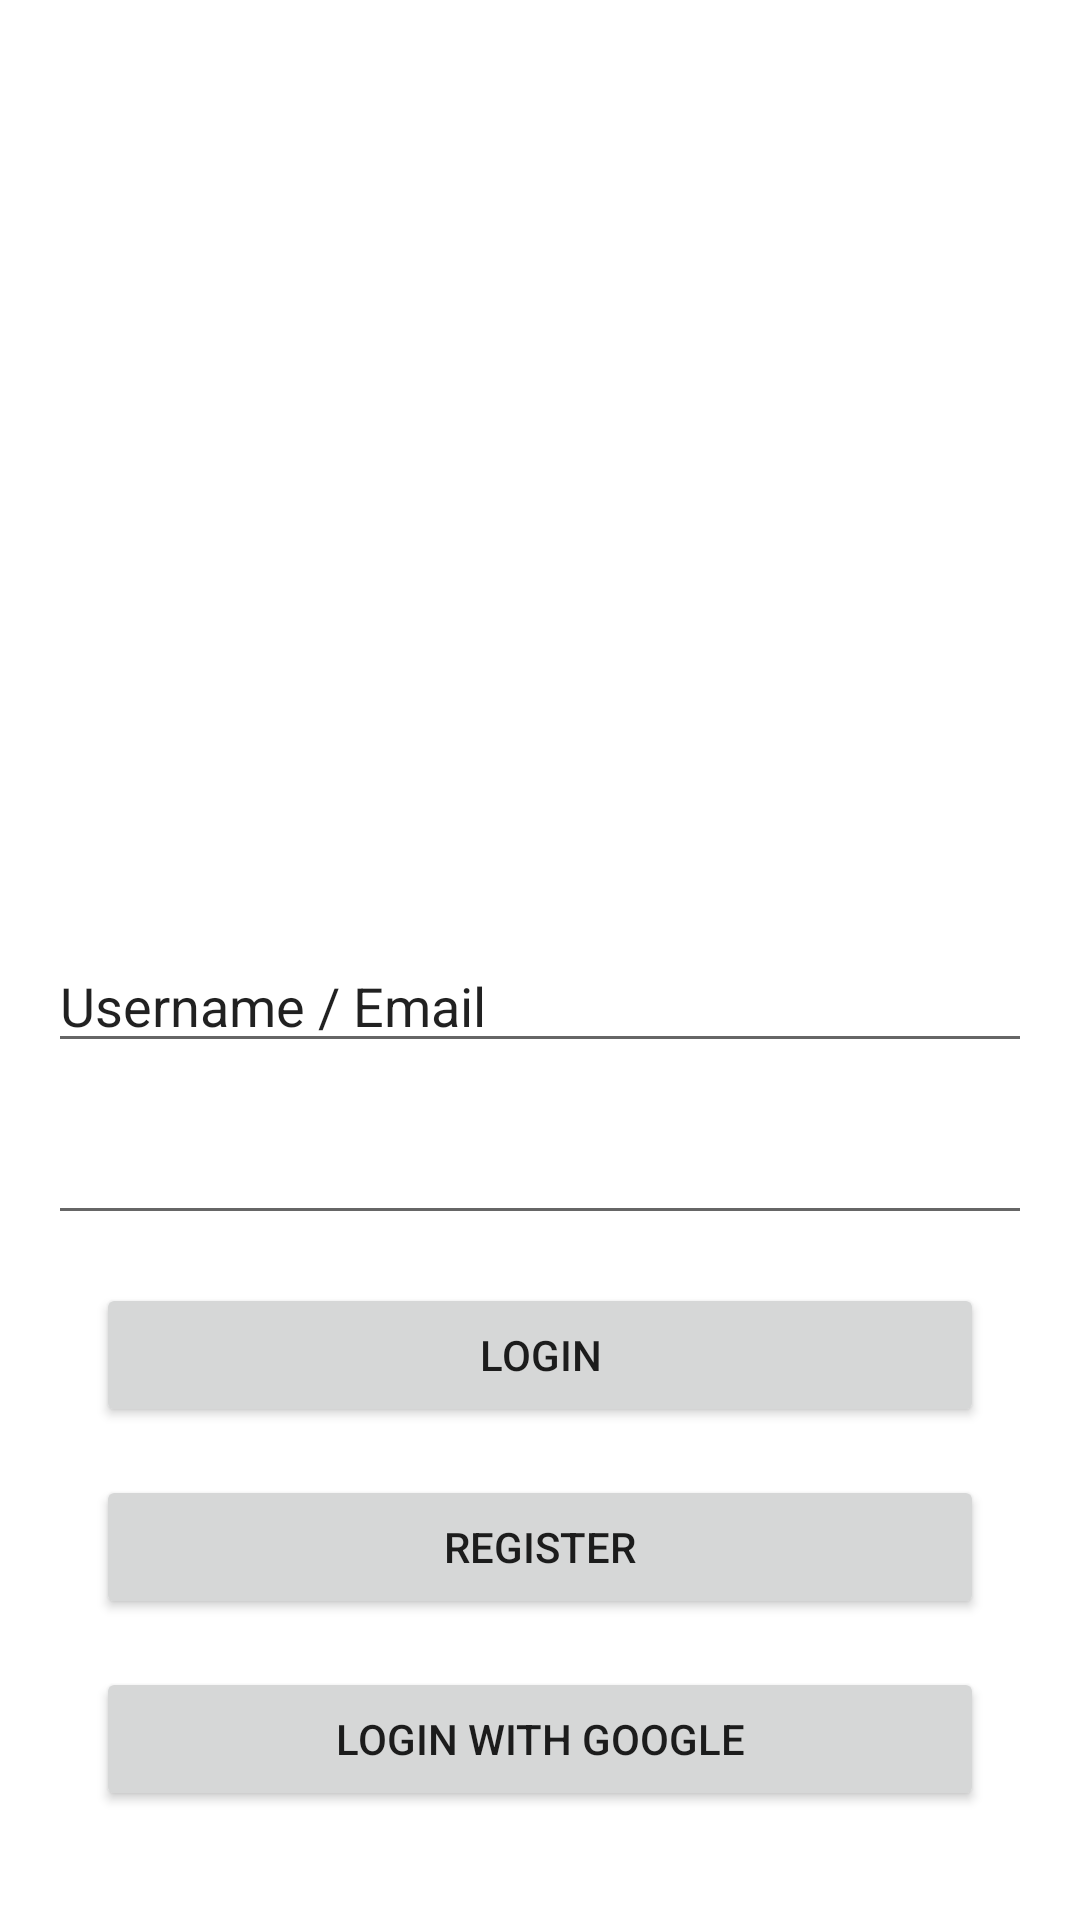

This screen was rendered from an Android layout file. Write that file and the resources it references.
<!-- AndroidManifest.xml: application theme Theme.MyApplication -->
<!-- res/layout/activity_login.xml -->
<?xml version="1.0" encoding="utf-8"?>
<androidx.constraintlayout.widget.ConstraintLayout xmlns:android="http://schemas.android.com/apk/res/android"
    xmlns:app="http://schemas.android.com/apk/res-auto"
    xmlns:tools="http://schemas.android.com/tools"
    android:layout_width="match_parent"
    android:layout_height="match_parent">

    <EditText
        android:id="@+id/activity_login_username_tv"
        android:layout_width="match_parent"
        android:layout_height="wrap_content"
        android:layout_marginStart="16dp"
        android:layout_marginTop="16dp"
        android:layout_marginEnd="16dp"
        android:ems="10"
        android:inputType="textPersonName"
        android:text="Username / Email"
        app:layout_constraintEnd_toEndOf="parent"
        app:layout_constraintStart_toStartOf="parent"
        app:layout_constraintTop_toBottomOf="@+id/imageView" />

    <Button
        android:id="@+id/activity_login_login_btn"
        style="@style/Widget.AppCompat.Button"
        android:layout_width="0dp"
        android:layout_height="wrap_content"
        android:layout_gravity="center|center_horizontal"
        android:layout_marginStart="32dp"
        android:layout_marginTop="16dp"
        android:layout_marginEnd="32dp"
        android:baselineAligned="false"
        android:text="Login"
        app:layout_constraintEnd_toEndOf="parent"
        app:layout_constraintStart_toStartOf="parent"
        app:layout_constraintTop_toBottomOf="@+id/activity_login_passwd_tv" />

    <ImageView
        android:id="@+id/imageView"
        android:layout_width="239dp"
        android:layout_height="233dp"
        android:layout_marginTop="64dp"
        app:layout_constraintEnd_toEndOf="parent"
        app:layout_constraintHorizontal_bias="0.476"
        app:layout_constraintStart_toStartOf="parent"
        app:layout_constraintTop_toTopOf="parent"
        tools:srcCompat="@tools:sample/backgrounds/scenic" />

    <Button
        android:id="@+id/activity_login_register_btn"
        android:layout_width="0dp"
        android:layout_height="wrap_content"
        android:layout_marginStart="32dp"
        android:layout_marginTop="16dp"
        android:layout_marginEnd="32dp"
        android:text="Register"
        app:layout_constraintEnd_toEndOf="parent"
        app:layout_constraintStart_toStartOf="parent"
        app:layout_constraintTop_toBottomOf="@+id/activity_login_login_btn" />

    <EditText
        android:id="@+id/activity_login_passwd_tv"
        android:layout_width="0dp"
        android:layout_height="wrap_content"
        android:layout_marginStart="16dp"
        android:layout_marginTop="16dp"
        android:layout_marginEnd="16dp"
        android:ems="10"
        android:inputType="textPassword"
        app:layout_constraintEnd_toEndOf="parent"
        app:layout_constraintStart_toStartOf="parent"
        app:layout_constraintTop_toBottomOf="@+id/activity_login_username_tv" />

    <Button
        android:id="@+id/activity_login_google_login_btn"
        android:layout_width="0dp"
        android:layout_height="wrap_content"
        android:layout_marginStart="32dp"
        android:layout_marginTop="16dp"
        android:layout_marginEnd="32dp"
        android:text="Login with Google"
        app:layout_constraintEnd_toEndOf="parent"
        app:layout_constraintStart_toStartOf="parent"
        app:layout_constraintTop_toBottomOf="@+id/activity_login_register_btn" />

</androidx.constraintlayout.widget.ConstraintLayout>
<!-- resources referenced by this layout -->
<resources>
  <style name="Theme.MyApplication" parent="Theme.MaterialComponents.DayNight.DarkActionBar">
          
          <item name="colorPrimary">@color/purple_500</item>
          <item name="colorPrimaryVariant">@color/purple_700</item>
          <item name="colorOnPrimary">@color/white</item>
          
          <item name="colorSecondary">@color/teal_200</item>
          <item name="colorSecondaryVariant">@color/teal_700</item>
          <item name="colorOnSecondary">@color/black</item>
          
          <item name="android:statusBarColor" tools:targetApi="l">?attr/colorPrimaryVariant</item>
          
      </style>
  <color name="purple_500">#FF6200EE</color>
  <color name="purple_700">#FF3700B3</color>
  <color name="white">#FFFFFFFF</color>
  <color name="teal_200">#FF03DAC5</color>
  <color name="teal_700">#FF018786</color>
  <color name="black">#FF000000</color>
</resources>
